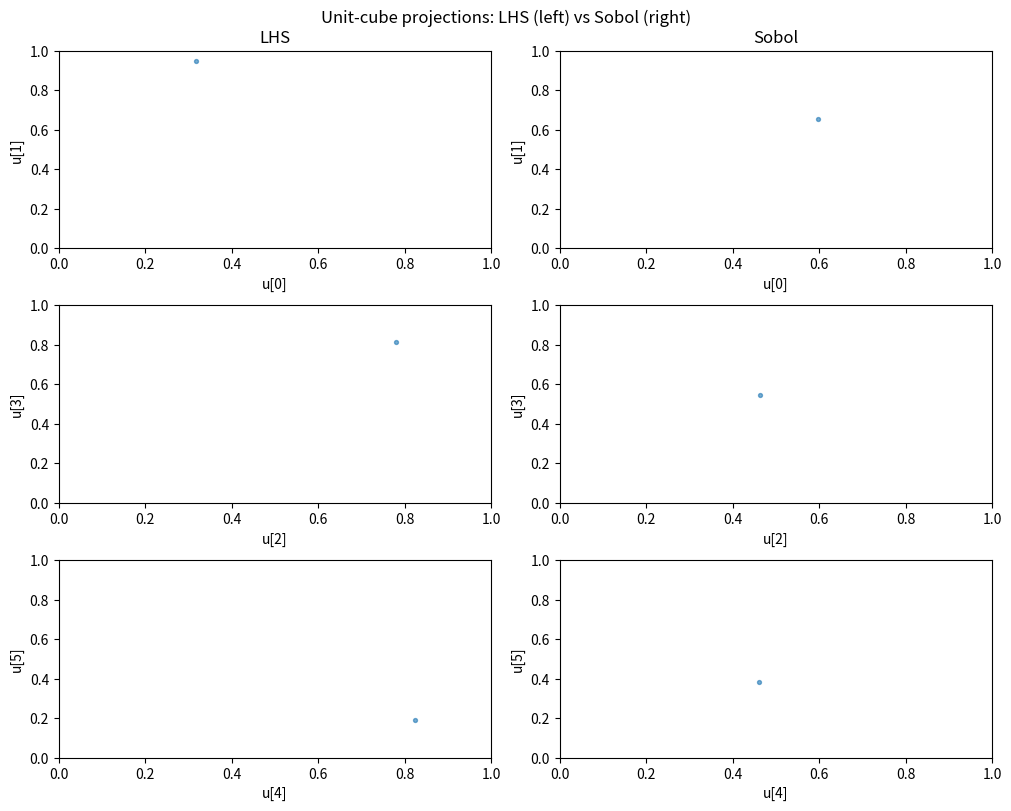
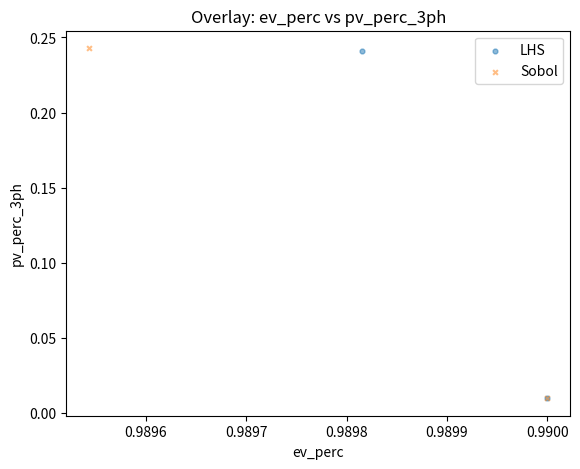
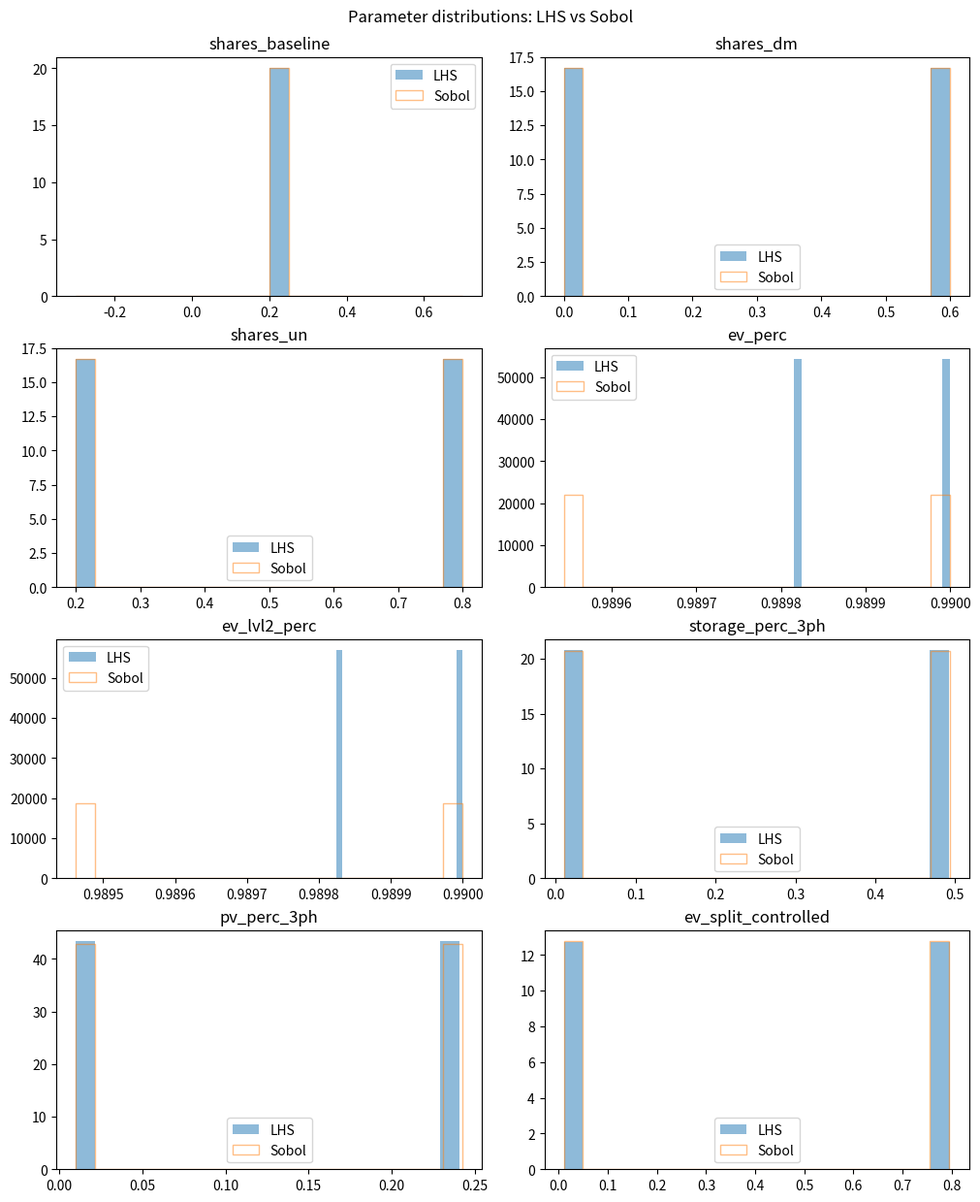

These figures' Python source, in order:
# -*- coding: utf-8 -*-
"""
Created: 2025-10-26
Author: luisfernando (edited)

Purpose
-------
Generate scenario dictionaries ("MIXES") using two DOE engines:
Latin Hypercube (LHS) and Sobol. Scenario "0" is fixed (as provided);
scenarios "1" .. "N_CASES" are generated by LHS and Sobol respectively.

Outputs
-------
- mixes_lhs.json, mixes_sobol.json  (JSON dicts keyed by "0","1",...,"N")
- mixes_compare_long.csv            (flattened long table w/ method column)
- lhs_vs_sobol_summary.csv          (simple per-field summary stats)
- compare_unitcube_pairs.png        (optional sanity plot on unit cube)
- overlay_ev_vs_pv.png              (optional transformed overlay plot)

Notes
-----
- Only fields present in MIXES are varied.
- Sobol requires SciPy's qmc; LHS works without SciPy.
- Set N_CASES (placeholder) based on runtime: ~230 seconds/scenario.
"""

import json
import math
import numpy as np
import pandas as pd

# Matplotlib for headless environments
import matplotlib
matplotlib.use("Agg")
import matplotlib.pyplot as plt

# ---------- Optional SciPy QMC (Sobol/LHS engines) ----------
try:
    from scipy.stats import qmc  # Sobol + LatinHypercube
    _HAS_SCIPY_QMC = True
except Exception:
    _HAS_SCIPY_QMC = False

# ============================ CONFIG ============================

# >>>>>>>>>>>>>>>>>>>>> EDIT THIS PLACEHOLDER <<<<<<<<<<<<<<<<<<<<
N_CASES      = 1  # <-- PLACEHOLDER. Number of variable scenarios (1..N). "0" stays fixed.

BASE_SEED    = 123          # reproducibility for sampling engines
SEED0_FIXED  = 555          # seed for case "0"
SEED_STEP    = 222          # seeds follow 555, 777, 999, ... (seed = SEED0_FIXED + SEED_STEP*case_id)

# Output files
OUT_JSON_LHS   = "mixes_lhs.json"
OUT_JSON_SOBOL = "mixes_sobol.json"
OUT_LONG       = "mixes_compare_long.csv"
OUT_SUMMARY    = "lhs_vs_sobol_summary.csv"

# Plots (optional)
FIG_UNITCUBE   = "compare_unitcube_pairs.png"
FIG_OVERLAY    = "overlay_ev_vs_pv.png"

# -------- Bounds for fields that vary (percent/fractions in [0,1]) --------
# Tune these to your project. The examples you gave (0.10/0.35 EV, 0.05/0.12 storage, 0.05/0.10 PV)
# fall comfortably within the default ranges below.
BOUNDS = {
    "ev_perc":           (0.989, 0.99),  # share of customers w/ EVs
    "ev_lvl2_perc":      (0.989, 0.99),  # share of EVs with Level-2 charging
    "storage_perc_3ph":  (0.49, 0.5),  # share of 3-phase customers w/ storage
    "pv_perc_3ph":       (0.24, 0.25),  # share of 3-phase customers w/ PV
}

# EV split: keep fixed 50-50 by default (matches "if omitted, defaults to 50-50")
EV_SPLIT_FIXED = False # True # (if true, everything remains at 50%-50%).
EV_SPLIT_BOUNDS = (0.79, 0.80)  # only used if EV_SPLIT_FIXED=False; controlled in [lo, hi]

# Disjoint sets flag; set per scenario (constant here, but configurable)
DISJOINT_SETS_DEFAULT = False #True

# ====================== Fixed scenario "0" ======================
# Exact structure as requested
FIXED_CASE0 = {
    "shares": {"baseline": 0.2, "dm": 0.0, "un": 0.8},
    "heating_seed": SEED0_FIXED,
    "ev_perc": 0.99, "ev_lvl2_perc": 0.99, "ev_seed": SEED0_FIXED,
    "storage_perc_3ph": 0.01, "storage_seed": SEED0_FIXED,
    "pv_perc_3ph": 0.01,      "pv_seed": SEED0_FIXED,
    "disjoint_sets": False,
    # NEW: if omitted, consumer defaults to 50-50; we include it explicitly.
    "ev_split": {"controlled": 0.01, "uncontrolled": 0.99},
}

# ====================== Minimal DOE helpers =====================

def _plot_param_histograms(df_lhs, df_sobol, outpath, vars_to_plot):
    """
    For each variable in vars_to_plot, plot LHS vs Sobol histograms on the same axes.
    """
    n = len(vars_to_plot)
    ncols = 2
    nrows = int(math.ceil(n / ncols))
    fig, axes = plt.subplots(nrows=nrows, ncols=ncols,
                             figsize=(10, 3.0 * nrows),
                             constrained_layout=True)
    axes = np.array(axes).reshape(nrows, ncols)

    for idx, var in enumerate(vars_to_plot):
        r = idx // ncols
        c = idx % ncols
        ax = axes[r, c]
        ax.hist(df_lhs[var], bins=20, alpha=0.5, label="LHS", density=True)
        ax.hist(df_sobol[var], bins=20, alpha=0.5, label="Sobol", density=True, histtype="step")
        ax.set_title(var)
        ax.legend(loc="best")

    # Hide any empty subplots
    for j in range(len(vars_to_plot), nrows * ncols):
        r = j // ncols
        c = j % ncols
        axes[r, c].axis("off")

    fig.suptitle("Parameter distributions: LHS vs Sobol", y=1.02, fontsize=12)
    fig.savefig(outpath, dpi=150, bbox_inches="tight")
    plt.close(fig)

def _lhs_unit(n, d, seed=None):
    """Unit-cube LHS (SciPy if available, else pure-NumPy)."""
    if _HAS_SCIPY_QMC:
        engine = qmc.LatinHypercube(d=d, seed=seed)
        return engine.random(n)
    # Pure-NumPy LHS with jitter in strata
    rng = np.random.default_rng(seed)
    cut = np.linspace(0.0, 1.0, n + 1)
    a, b = cut[:-1], cut[1:]
    H = np.zeros((n, d))
    for j in range(d):
        u = rng.random(n)
        H[:, j] = rng.permutation(u * (b - a) + a)
    return H

def _sobol_unit(n, d, seed=None, scramble=True):
    """Unit-cube Sobol (SciPy required)."""
    if not _HAS_SCIPY_QMC:
        raise RuntimeError("Sobol sampling requires SciPy (scipy.stats.qmc).")
    m = math.ceil(math.log2(max(2, n)))  # draw power-of-two, then truncate
    engine = qmc.Sobol(d=d, scramble=scramble, seed=seed)
    U = engine.random_base2(m=m)
    return U[:n, :]

# ========= Transforms from U[0,1]^k to MIXES fields only ========

def _dirichlet_from_uniform(u_mat):
    """
    Map U in (0,1)^{n×3} to Dirichlet(1,1,1) on the 3-simplex via Gamma(1,1).
    Stable even if u hits 0/1 after clipping.
    """
    U = np.clip(u_mat, 1e-12, 1-1e-12)
    G = -np.log(U)  # Exp(1) = Gamma(k=1, theta=1)
    W = G / G.sum(axis=1, keepdims=True)
    return W  # columns correspond to ["baseline","dm","un"]

def _linmap01(u, lo, hi):
    return lo + u * (hi - lo)

def _make_scenario_dicts_from_unit(U, case_ids, fixed_case0, bounds, ev_split_fixed=True, ev_split_bounds=(0.2,0.8)):
    """
    Convert unit-cube rows into MIXES dicts for the given case_ids (ints >=1).
    Does NOT include case "0"; caller should add fixed_case0 separately.
    Dimensions of U:
      - 3 columns for shares
      - 4 columns for {ev_perc, ev_lvl2_perc, storage_perc_3ph, pv_perc_3ph}
      - +1 column if ev_split is sampled (controlled share); uncontrolled = 1 - controlled
    """
    mixes = {}
    n = len(case_ids)
    col = 0

    # shares
    shares = _dirichlet_from_uniform(U[:, col:col+3]); col += 3
    # baseline = shares[:, 0]; dm = shares[:, 1]; un = shares[:, 2]
    '''
    Here we will add the shares of purely managed systems to look at the impact
    '''
    baseline = [0.2]; dm = [0.6]; un = [0.2]

    # main fractions
    ev_perc          = _linmap01(U[:, col+0], *bounds["ev_perc"])
    ev_lvl2_perc     = _linmap01(U[:, col+1], *bounds["ev_lvl2_perc"])
    storage_perc_3ph = _linmap01(U[:, col+2], *bounds["storage_perc_3ph"])
    pv_perc_3ph      = _linmap01(U[:, col+3], *bounds["pv_perc_3ph"])
    col += 4

    # ev_split
    if ev_split_fixed:
        ev_ctrl = np.full(n, 0.5)
    else:
        lo, hi = ev_split_bounds
        ev_ctrl = _linmap01(U[:, col], lo, hi)
        col += 1
    ev_unctrl = 1.0 - ev_ctrl

    # seeds: deterministic, same within scenario, independent of DOE engine
    def seed_for_case(case_id):
        return int(SEED0_FIXED + SEED_STEP * case_id)

    for idx, case_id in enumerate(case_ids):
        s = seed_for_case(case_id)
        mixes[str(case_id)] = {
            "shares": {
                "baseline": float(baseline[idx]),
                "dm":       float(dm[idx]),
                "un":       float(un[idx]),
            },
            "heating_seed": s,
            "ev_perc":          float(ev_perc[idx]),
            "ev_lvl2_perc":     float(ev_lvl2_perc[idx]),
            "ev_seed":          s,
            "storage_perc_3ph": float(storage_perc_3ph[idx]),
            "storage_seed":     s,
            "pv_perc_3ph":      float(pv_perc_3ph[idx]),
            "pv_seed":          s,
            "disjoint_sets":    DISJOINT_SETS_DEFAULT,
            "ev_split": {
                "controlled":  float(ev_ctrl[idx]),
                "uncontrolled":float(ev_unctrl[idx]),
            },
        }
    return mixes

def _flatten_mix_dict(mix_id, mix, method):
    """Flatten one MIXES entry to a 1-row dict for CSV."""
    row = {
        "id": mix_id,
        "method": method,
        "shares_baseline": mix["shares"]["baseline"],
        "shares_dm": mix["shares"]["dm"],
        "shares_un": mix["shares"]["un"],
        "ev_perc": mix["ev_perc"],
        "ev_lvl2_perc": mix["ev_lvl2_perc"],
        "storage_perc_3ph": mix["storage_perc_3ph"],
        "pv_perc_3ph": mix["pv_perc_3ph"],
        "ev_split_controlled": mix["ev_split"]["controlled"],
        "ev_split_uncontrolled": mix["ev_split"]["uncontrolled"],
        "heating_seed": mix["heating_seed"],
        "ev_seed": mix["ev_seed"],
        "storage_seed": mix["storage_seed"],
        "pv_seed": mix["pv_seed"],
        "disjoint_sets": mix["disjoint_sets"],
    }
    return row

def _summarize(df, method_name):
    """Return summary stats per numeric column with a method tag."""
    num = df.select_dtypes(include=[np.number])
    q = num.quantile([0.05, 0.25, 0.50, 0.75, 0.95]).T
    q.columns = ["q05","q25","q50","q75","q95"]
    s = pd.DataFrame({
        "mean": num.mean(),
        "std":  num.std(ddof=1),
        "min":  num.min(),
        "max":  num.max(),
    })
    out = s.join(q)
    out.insert(0, "variable", out.index)
    out.insert(0, "method", method_name)
    out.reset_index(drop=True, inplace=True)
    return out

# ------------------------- PLOTTING -----------------------------

def _plot_unitcube_side_by_side(U_lhs, U_sobol, outpath, max_pairs=3, title_left="LHS", title_right="Sobol"):
    """
    Show U[0,1] sampling spaces for selected 2D projections, side by side.
    Pairs built as (0,1), (2,3), ...
    """
    d = U_lhs.shape[1]
    pairs = []
    for i in range(0, min(d, 2*max_pairs), 2):
        if i+1 < d: pairs.append((i, i+1))
    if not pairs and d >= 2:
        pairs = [(0, 1)]
    nrows = len(pairs)
    fig, axes = plt.subplots(nrows=nrows, ncols=2, figsize=(10, 2.6*nrows), constrained_layout=True)
    if nrows == 1: axes = np.array([axes])
    for r, (i, j) in enumerate(pairs):
        axL = axes[r, 0]; axR = axes[r, 1]
        axL.scatter(U_lhs[:, i], U_lhs[:, j], s=8, alpha=0.6)
        axR.scatter(U_sobol[:, i], U_sobol[:, j], s=8, alpha=0.6)
        for ax in (axL, axR):
            ax.set_xlim(0,1); ax.set_ylim(0,1)
            ax.set_xlabel(f"u[{i}]"); ax.set_ylabel(f"u[{j}]")
        if r == 0:
            axL.set_title(title_left); axR.set_title(title_right)
    fig.suptitle("Unit-cube projections: LHS (left) vs Sobol (right)", y=1.02, fontsize=12)
    fig.savefig(outpath, dpi=150, bbox_inches="tight"); plt.close(fig)

def _plot_overlay_ev_vs_pv(df_lhs, df_sobol, outpath):
    """Overlay EV% vs PV% for LHS vs Sobol (quick sanity check on transformed space)."""
    fig, ax = plt.subplots(figsize=(6.5, 5.0))
    ax.scatter(df_lhs["ev_perc"], df_lhs["pv_perc_3ph"], s=12, alpha=0.5, label="LHS", marker="o")
    ax.scatter(df_sobol["ev_perc"], df_sobol["pv_perc_3ph"], s=12, alpha=0.5, label="Sobol", marker="x")
    ax.set_xlabel("ev_perc"); ax.set_ylabel("pv_perc_3ph")
    ax.legend(loc="best")
    ax.set_title("Overlay: ev_perc vs pv_perc_3ph")
    fig.savefig(outpath, dpi=150, bbox_inches="tight"); plt.close(fig)

# =============================== RUN ===============================

if __name__ == "__main__":
    # Dimension of the unit cube we need:
    # 3 (shares) + 4 (ev, ev_lvl2, storage, pv) + (1 if ev_split is sampled)
    d = 3 + 4 + (0 if EV_SPLIT_FIXED else 1)
    var_names = [f"u{i}" for i in range(d)]  # for plotting labels

    # Build unit-cube samples for cases 1..N
    case_ids = list(range(1, N_CASES + 1))

    print(f"[Config] N_CASES={N_CASES} (case '0' is fixed).")
    print(f"[Timing hint] ~230 s/scenario → ≈ {int((N_CASES+1)*2*230/60)} minutes for both methods incl. case 0.")

    # -------- LHS --------
    print(f"[LHS] n={len(case_ids)}, d={d}")
    U_lhs = _lhs_unit(len(case_ids), d, seed=BASE_SEED)
    mixes_lhs = {"0": FIXED_CASE0.copy()}
    mixes_lhs.update(_make_scenario_dicts_from_unit(
        U_lhs, case_ids, FIXED_CASE0, BOUNDS, EV_SPLIT_FIXED, EV_SPLIT_BOUNDS
    ))

    # -------- Sobol --------
    if not _HAS_SCIPY_QMC:
        raise SystemExit("SciPy qmc not available; install scipy>=1.7 to generate Sobol design.")
    print(f"[Sobol] n={len(case_ids)}, d={d}")
    U_sobol = _sobol_unit(len(case_ids), d, seed=BASE_SEED, scramble=True)
    mixes_sobol = {"0": FIXED_CASE0.copy()}
    mixes_sobol.update(_make_scenario_dicts_from_unit(
        U_sobol, case_ids, FIXED_CASE0, BOUNDS, EV_SPLIT_FIXED, EV_SPLIT_BOUNDS
    ))

    # -------- Write JSON dictionaries --------
    with open(OUT_JSON_LHS, "w", encoding="utf-8") as f:
        json.dump(mixes_lhs, f, indent=2)
    print(f" -> wrote {OUT_JSON_LHS} ({len(mixes_lhs)} scenarios incl. '0')")

    with open(OUT_JSON_SOBOL, "w", encoding="utf-8") as f:
        json.dump(mixes_sobol, f, indent=2)
    print(f" -> wrote {OUT_JSON_SOBOL} ({len(mixes_sobol)} scenarios incl. '0')")

    # -------- Build / save combined long CSV for quick QA --------
    def to_long(mixes, method):
        rows = []
        for k, v in mixes.items():
            rows.append(_flatten_mix_dict(k, v, method))
        return pd.DataFrame(rows)

    df_lhs = to_long(mixes_lhs, "LHS").sort_values(by="id", key=lambda s: s.astype(int)).reset_index(drop=True)
    df_sob  = to_long(mixes_sobol, "Sobol").sort_values(by="id", key=lambda s: s.astype(int)).reset_index(drop=True)

    df_long = pd.concat([df_lhs, df_sob], axis=0, ignore_index=True)
    df_long.to_csv(OUT_LONG, index=False)
    print(f" -> wrote {OUT_LONG} {df_long.shape}")

    # -------- Simple summaries (per method) --------
    summ_lhs = _summarize(df_lhs.drop(columns=["id","method"]),   "LHS")
    summ_sob = _summarize(df_sob.drop(columns=["id","method"]),   "Sobol")
    df_summary = pd.concat([summ_lhs, summ_sob], axis=0, ignore_index=True)
    df_summary.to_csv(OUT_SUMMARY, index=False)
    print(f" -> wrote {OUT_SUMMARY} {df_summary.shape}")

    # ------------------------ PLOTS (optional) -------------------
    print("[Plots] generating side-by-side unit-cube projections…")
    _plot_unitcube_side_by_side(U_lhs, U_sobol, FIG_UNITCUBE, max_pairs=3)
    print(f" -> wrote {FIG_UNITCUBE}")

    print("[Plots] generating overlay of EV vs PV fractions…")
    _plot_overlay_ev_vs_pv(df_lhs, df_sob, FIG_OVERLAY)
    print(f" -> wrote {FIG_OVERLAY}")

    print("[Plots] generating parameter histograms…")
    _param_vars = [
        "shares_baseline",
        "shares_dm",
        "shares_un",
        "ev_perc",
        "ev_lvl2_perc",
        "storage_perc_3ph",
        "pv_perc_3ph",
        "ev_split_controlled",
    ]
    _plot_param_histograms(df_lhs, df_sob, "param_histograms_lhs_vs_sobol.png", _param_vars)
    print(" -> wrote param_histograms_lhs_vs_sobol.png")

    print("Done.")
